Image classification data set "dataset_groupe_7" (Cocorentino/Projet-Java--THS---IA on GitHub). Class labels (3): cat, dog, wild animal.

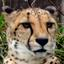
Label: wild animal

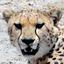
Label: wild animal

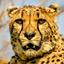
Label: wild animal

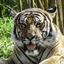
Label: wild animal
